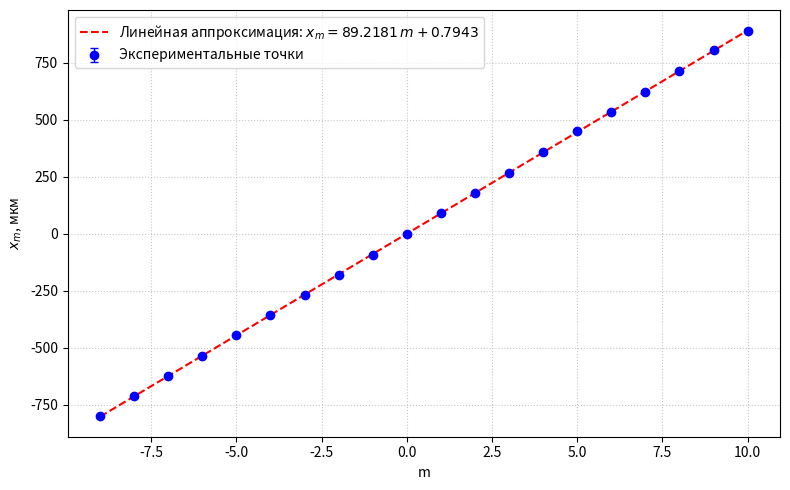

Reproduce this figure in Python.
import numpy as np
import matplotlib.pyplot as plt

# Данные: m и x_m (мкм)
m = np.array([-9, -8, -7, -6, -5, -4, -3, -2, -1, 0, 1, 2, 3, 4, 5, 6, 7, 8, 9, 10])
x = np.array([-800.0871, -712.9232, -624.4582, -534.6924, -444.9265, -353.8597,
              -267.9967, -179.5317, -92.3678, 0.0000, 91.0668, 179.5317, 269.2976,
              357.7625, 450.1303, 534.6924, 624.4582, 714.2241, 805.2909, 892.4549])

# Погрешность по x_m (вертикальная ось)
y_err = 5.0  # мкм

# Линейная аппроксимация x = k*m + b
coeffs = np.polyfit(m, x, 1)
k, b = coeffs
x_fit = k * m + b

# R^2
ss_res = np.sum((x - x_fit)**2)
ss_tot = np.sum((x - np.mean(x))**2)
r2 = 1 - ss_res / ss_tot

# Построение
plt.figure(figsize=(8, 5))
plt.errorbar(m, x, yerr=y_err, fmt='o', capsize=3, elinewidth=1,
             color='blue', label='Экспериментальные точки')
plt.plot(m, x_fit, 'r--', label=f'Линейная аппроксимация: $x_m = {k:.4f}\,m + {b:.4f}$')
plt.xlabel('m')
plt.ylabel('$x_m$, мкм')
# plt.title('Зависимость координаты полосы от порядка m')
plt.grid(True, linestyle=':', alpha=0.7)
plt.legend()
# plt.text(0.05, 0.95, f'$R^2 = {r2:.6f}$', transform=plt.gca().transAxes,
#          fontsize=12, verticalalignment='top',
#          bbox=dict(boxstyle='round', facecolor='white', alpha=0.8))
plt.tight_layout()
plt.show()

print(f"Уравнение прямой: x_m = {k:.4f} * m + {b:.4f}")
print(f"R^2 = {r2:.6f}")
